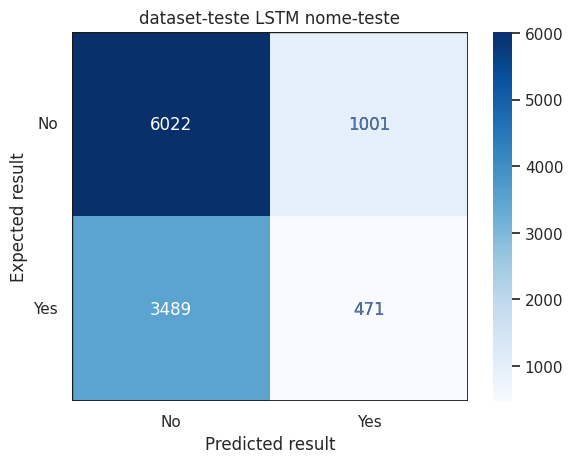

This chart was generated by the following Python code: (Note: this script raises an exception after producing the figure.)

import math
import os

import matplotlib.pyplot as plt
import numpy as np
import pandas as pd
import seaborn as sn


def plot_custom_confusion_matrix(data, emotion_name, dataset_name, filename_format=None):
    maxValue = max([max(data[0]), max(data[1])])

    df_cm = pd.DataFrame(data, range(2), range(2))
    sn.set(font_scale=1) # for label size

    # Create the heatmap with the confusion matrix values
    ax = sn.heatmap(df_cm, annot=True, cmap='Blues', fmt="d")

    # Repaint all annotation values that are less than (0.5 * maxValue) to blue color
    # It's not pretty, but it's the best thing I got to make work
    # We're basically remaking the heatmap, but only recalculating the cells that are off the mask
    #   without the colorbar (the bar on the side), and alpha = 0 makes this new heatmap cells invisible (except for the annotation values)
    ax = sn.heatmap(df_cm, annot=True, cmap='Blues', alpha = 0.0, fmt="d", mask= np.array(data) > 0.5 * maxValue, ax=ax, annot_kws= {'color': 'b'}, cbar = False)

    # Set plot title and axis labels
    plt.title(f'{dataset_name} LSTM {emotion_name}')
    
    plt.xlabel('Predicted result')
    ax.set_xticklabels(["No", "Yes"]) 

    plt.ylabel('Expected result')
    ax.set_yticklabels(["No", "Yes"], rotation=0)

    # Draw the plot outline
    corr = df_cm.corr()
    ax.axhline(y=0, color='k',linewidth=1)
    ax.axhline(y=corr.shape[1], color='k',linewidth=2)
    ax.axvline(x=0, color='k',linewidth=1)
    ax.axvline(x=corr.shape[0], color='k',linewidth=2)

    if not filename_format:
        return plt
    plt.savefig(filename_format.format(emotion_name=emotion_name, dataset_name=dataset_name))

if __name__ == "__main__":
    dados = [[6022, 1001], [3489, 471]]
    emotion = "nome-teste"
    dataset = "dataset-teste"
    filename_format = 'output/{emotion_name}-{dataset_name}-lstm.png'

    plot_custom_confusion_matrix(
        data=dados, emotion_name=emotion, dataset_name=dataset, filename_format=filename_format)
